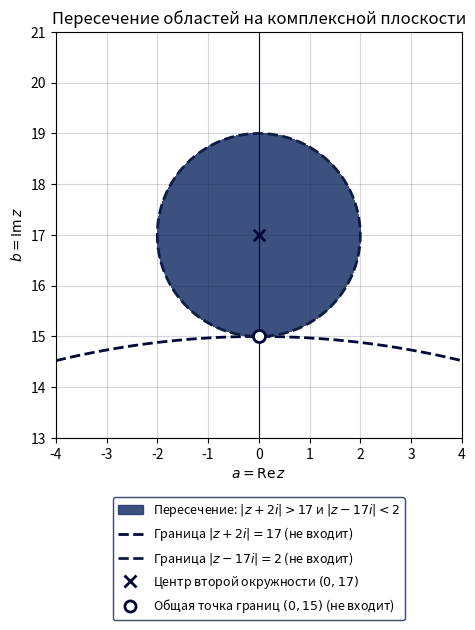

The script that saved this image:
import numpy as np
import matplotlib.pyplot as plt

from matplotlib.lines import Line2D
from matplotlib.patches import Patch

%config InlineBackend.figure_format = 'retina'

# Постоянные
m = 2
k = 17

# Палитра
dark       = [0.0039, 0.0275, 0.2118] # граница первой области, ось и отмеченные точки
navy       = [0.0510, 0.1098, 0.2588] # граница второй области, сетка и рамка легенды
blue       = [0.1333, 0.2235, 0.4353] # пересечение двух областей
background = [1.0000, 1.0000, 1.0000]

# Прямоугольник построения
a_min, a_max = -4, 4
b_min, b_max = 13, 21

# Сетка на комплексной плоскости
a_values = np.linspace(a_min, a_max, 1200)
b_values = np.linspace(b_min, b_max, 1200)
A, B = np.meshgrid(a_values, b_values)

# Расстояние от точки (a, b) до точки (0, -m)
distance_first = np.sqrt(A**2 + (B + m)**2)
# Расстояние от точки (a, b) до точки (0, k)
distance_second = np.sqrt(A**2 + (B - k)**2)

# Первая область: |z + mi| > k
area_first = distance_first > k
# Вторая область: |z - ki| < m
area_second = distance_second < m
# Пересечение двух областей
area_intersection = area_first & area_second

# Проверяем на сетке полученный аналитический результат
assert np.array_equal(area_intersection, area_second)
print("Пересечение совпадает с кругом |z - 17i| < 2.")

figure, axes = plt.subplots(
    figsize=(10.5, 7.0),
    facecolor=background
)

axes.set_facecolor(background)

# Закрашиваем пересечение двух областей
axes.contourf(
    A,
    B,
    area_intersection.astype(int),
    levels=[0.5, 1.5],
    colors=[blue],
    alpha=0.88,
)

# Граница первой области:
# sqrt(a^2 + (b + m)^2) = k
axes.contour(
    A,
    B,
    distance_first,
    levels=[k],
    colors=[dark],
    linestyles=["--"],
    linewidths=[2.0],
)

# Граница второй области:
# sqrt(a^2 + (b - k)^2) = m
axes.contour(
    A,
    B,
    distance_second,
    levels=[m],
    colors=[navy],
    linestyles=["--"],
    linewidths=[2.0],
)

# Центр второй окружности (0, k)
axes.scatter(
    0.0,
    k,
    color=dark,
    marker="x",
    s=70,
    linewidth=2.0,
    zorder=5,
)

# Общая точка границ (0, k - m)
axes.scatter(
    0.0,
    k - m,
    facecolor=background,
    edgecolor=dark,
    s=75,
    linewidth=2.0,
    zorder=6,
)

# Элементы легенды
legend_handles = [
    Patch(
        facecolor=blue,
        edgecolor=blue,
        alpha=0.88,
        label=r"Пересечение: $|z+2i|>17$ и $|z-17i|<2$",
    ),
    Line2D(
        [0],
        [0],
        color=dark,
        linestyle="--",
        linewidth=2.0,
        label=r"Граница $|z+2i|=17$ (не входит)",
    ),
    Line2D(
        [0],
        [0],
        color=navy,
        linestyle="--",
        linewidth=2.0,
        label=r"Граница $|z-17i|=2$ (не входит)",
    ),
    Line2D(
        [0],
        [0],
        color=dark,
        marker="x",
        linestyle="None",
        markersize=8,
        markeredgewidth=2.0,
        label=r"Центр второй окружности $(0,17)$",
    ),
    Line2D(
        [0],
        [0],
        color=dark,
        marker="o",
        markerfacecolor=background,
        linestyle="None",
        markersize=8,
        markeredgewidth=2.0,
        label=r"Общая точка границ $(0,15)$ (не входит)",
    ),
]

# Мнимая ось
axes.axvline(
    0.0,
    color=dark,
    linewidth=0.8
)

# Границы выбранного прямоугольника
axes.set_xlim(a_min, a_max)
axes.set_ylim(b_min, b_max)

# Одинаковый масштаб по обеим осям
axes.set_aspect("equal", adjustable="box")

# Подписи осей и заголовок
axes.set_xlabel(r"$a=\operatorname{Re}z$")
axes.set_ylabel(r"$b=\operatorname{Im}z$")
axes.set_title("Пересечение областей на комплексной плоскости")

# Координатная сетка
axes.grid(
    color=navy,
    alpha=0.18
)

# Легенда
axes.legend(
    handles=legend_handles,
    loc="upper center",
    bbox_to_anchor=(0.5, -0.13),
    frameon=True,
    facecolor=background,
    edgecolor=navy,
    fontsize=9,
)

# Оставляем место под легенду
figure.subplots_adjust(bottom=0.30)

plt.show()
